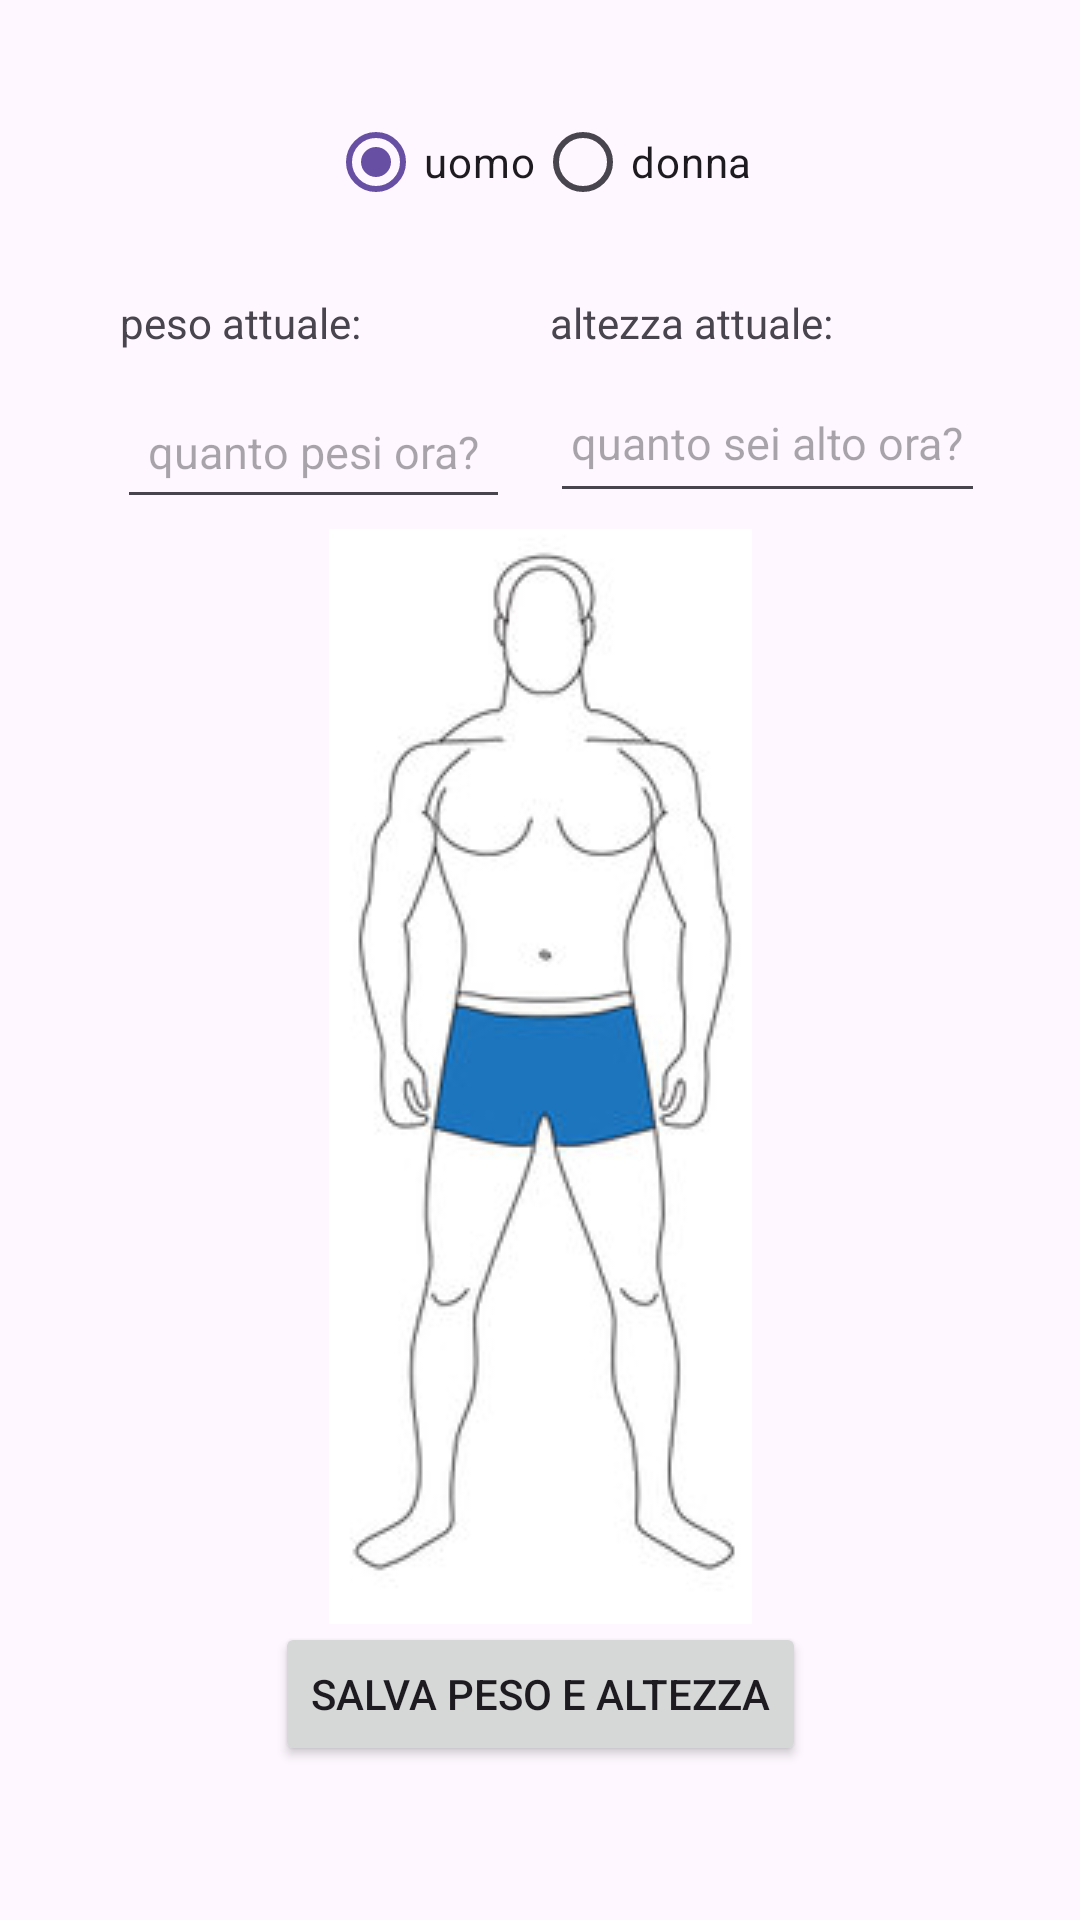

Layout XML and referenced resources for this Android screen:
<!-- AndroidManifest.xml: application theme Theme.BodybuildingFitness -->
<!-- res/layout/fragment_corpo.xml -->
<?xml version="1.0" encoding="utf-8"?>
<androidx.constraintlayout.widget.ConstraintLayout
    xmlns:android="http://schemas.android.com/apk/res/android"
    xmlns:app="http://schemas.android.com/apk/res-auto"
    xmlns:tools="http://schemas.android.com/tools"
    android:layout_width="match_parent"
    android:layout_height="match_parent"
    tools:context=".ui.corpo.corpoFragment">

    <RadioGroup
        android:id="@+id/radioGroup"
        android:layout_width="wrap_content"
        android:layout_height="wrap_content"
        android:layout_marginStart="50dp"
        android:layout_marginTop="30dp"
        android:layout_marginEnd="50dp"
        android:orientation="horizontal"
        app:layout_constraintEnd_toEndOf="parent"
        app:layout_constraintStart_toStartOf="parent"
        app:layout_constraintTop_toTopOf="parent">

        <RadioButton
            android:id="@+id/radiouomo"
            android:layout_width="wrap_content"
            android:layout_height="wrap_content"
            android:checked="true"
            android:text="uomo"
            android:textAlignment="center"
            app:layout_constraintEnd_toStartOf="@+id/radiodonna"
            app:layout_constraintHorizontal_chainStyle="spread"
            app:layout_constraintStart_toStartOf="parent"
            app:layout_constraintTop_toTopOf="parent" />

        <RadioButton
            android:id="@+id/radiodonna"
            android:layout_width="wrap_content"
            android:layout_height="wrap_content"
            android:text="donna"
            android:textAlignment="center"
            app:layout_constraintEnd_toEndOf="parent"
            app:layout_constraintStart_toEndOf="@+id/radiouomo"
            app:layout_constraintTop_toTopOf="parent" />

    </RadioGroup>

    <ImageView
        android:id="@+id/imagedonna"
        android:layout_width="140dp"
        android:layout_height="354dp"
        android:layout_marginStart="50dp"
        android:layout_marginEnd="50dp"
        android:layout_marginBottom="50dp"
        android:src="@drawable/img"
        android:visibility="invisible"
        app:layout_constraintBottom_toBottomOf="parent"
        app:layout_constraintEnd_toEndOf="parent"
        app:layout_constraintHorizontal_bias="0.502"
        app:layout_constraintStart_toStartOf="parent"
        app:layout_constraintTop_toBottomOf="@+id/radioGroup"
        app:layout_constraintVertical_bias="0.638" />

    <ImageView
        android:id="@+id/imageuomo"
        android:layout_width="wrap_content"
        android:layout_height="wrap_content"
        android:layout_marginStart="50dp"
        android:layout_marginEnd="50dp"
        android:layout_marginBottom="50dp"
        android:src="@drawable/img_1"
        app:layout_constraintBottom_toBottomOf="parent"
        app:layout_constraintEnd_toEndOf="parent"
        app:layout_constraintStart_toStartOf="parent"
        app:layout_constraintTop_toBottomOf="@+id/radioGroup"
        app:layout_constraintVertical_bias="0.668"
        tools:ignore="MissingConstraints" />

    <TextView
        android:id="@+id/textView6"
        android:layout_width="wrap_content"
        android:layout_height="wrap_content"
        android:layout_marginStart="20dp"
        android:layout_marginTop="20dp"
        android:layout_marginEnd="50dp"
        android:text="peso attuale:"
        app:layout_constraintEnd_toEndOf="parent"
        app:layout_constraintHorizontal_bias="0.096"
        app:layout_constraintStart_toStartOf="parent"
        app:layout_constraintTop_toBottomOf="@+id/radioGroup"
        tools:ignore="MissingConstraints" />

    <EditText
        android:id="@+id/editTextNumber"
        android:layout_width="131dp"
        android:layout_height="48dp"
        android:layout_marginStart="20dp"
        android:layout_marginTop="8dp"
        android:layout_marginEnd="50dp"
        android:ems="10"
        android:hint="quanto pesi ora?"
        android:inputType="numberDecimal"
        android:textAlignment="center"
        android:textSize="15dp"
        app:layout_constraintEnd_toEndOf="parent"
        app:layout_constraintHorizontal_bias="0.119"
        app:layout_constraintStart_toStartOf="parent"
        app:layout_constraintTop_toBottomOf="@+id/textView6"
        tools:ignore="MissingConstraints,TextSizeCheck" />

    <TextView
        android:id="@+id/textpeso"
        android:layout_width="wrap_content"
        android:layout_height="wrap_content"
        android:layout_marginTop="20dp"
        android:layout_marginEnd="70dp"
        android:text=""
        app:layout_constraintEnd_toEndOf="parent"
        app:layout_constraintHorizontal_bias="0.083"
        app:layout_constraintStart_toEndOf="@+id/textView6"
        app:layout_constraintTop_toBottomOf="@+id/radioGroup"
        tools:ignore="MissingConstraints" />

    <TextView
        android:id="@+id/textViewHeight"
        android:layout_width="wrap_content"
        android:layout_height="wrap_content"
        android:layout_marginStart="20dp"
        android:layout_marginTop="20dp"
        android:layout_marginEnd="50dp"
        android:text="altezza attuale:"
        app:layout_constraintEnd_toEndOf="parent"
        app:layout_constraintHorizontal_bias="0.834"

        app:layout_constraintStart_toStartOf="parent"
        app:layout_constraintTop_toBottomOf="@+id/radioGroup"
        tools:ignore="MissingConstraints" />

    <EditText
        android:id="@+id/editTextHeight"
        android:layout_width="145dp"
        android:layout_height="50dp"
        android:layout_marginStart="20dp"
        android:layout_marginTop="4dp"
        android:ems="10"
        android:hint="quanto sei alto ora?"
        android:inputType="numberDecimal"
        android:textAlignment="center"
        android:textSize="15dp"
        app:layout_constraintEnd_toEndOf="parent"
        app:layout_constraintHorizontal_bias="0.837"
        app:layout_constraintStart_toStartOf="parent"
        app:layout_constraintTop_toBottomOf="@+id/textViewHeight"
        tools:ignore="MissingConstraints,TextSizeCheck" />

    <TextView
        android:id="@+id/textAltezza"
        android:layout_width="wrap_content"
        android:layout_height="wrap_content"
        android:layout_marginTop="20dp"
        android:text=""
        android:textAlignment="center"
        app:layout_constraintEnd_toEndOf="parent"
        app:layout_constraintHorizontal_bias="0.406"
        app:layout_constraintStart_toEndOf="@+id/textViewHeight"
        app:layout_constraintTop_toBottomOf="@+id/radioGroup"
        tools:ignore="MissingConstraints" />

    <Button
        android:id="@+id/saveButton"
        android:layout_width="wrap_content"
        android:layout_height="wrap_content"
        android:layout_marginStart="100dp"

        android:layout_marginEnd="100dp"
        android:layout_marginBottom="30dp"
        android:text="Salva Peso e Altezza"
        app:layout_constraintBottom_toBottomOf="parent"
        app:layout_constraintEnd_toEndOf="parent"
        app:layout_constraintStart_toStartOf="parent"
        app:layout_constraintTop_toBottomOf="@+id/radioGroup"
        app:layout_constraintVertical_bias="0.956"
        tools:ignore="MissingConstraints" />

</androidx.constraintlayout.widget.ConstraintLayout>
<!-- resources referenced by this layout -->
<resources>
  <!-- drawable img: png bitmap (drawable, 27657 bytes) -->
  <!-- drawable img_1: png bitmap (drawable, 28068 bytes) -->
  <style name="Theme.BodybuildingFitness" parent="Base.Theme.BodybuildingFitness" />
  <style name="Base.Theme.BodybuildingFitness" parent="Theme.Material3.DayNight.NoActionBar">
          
          
      </style>
</resources>
